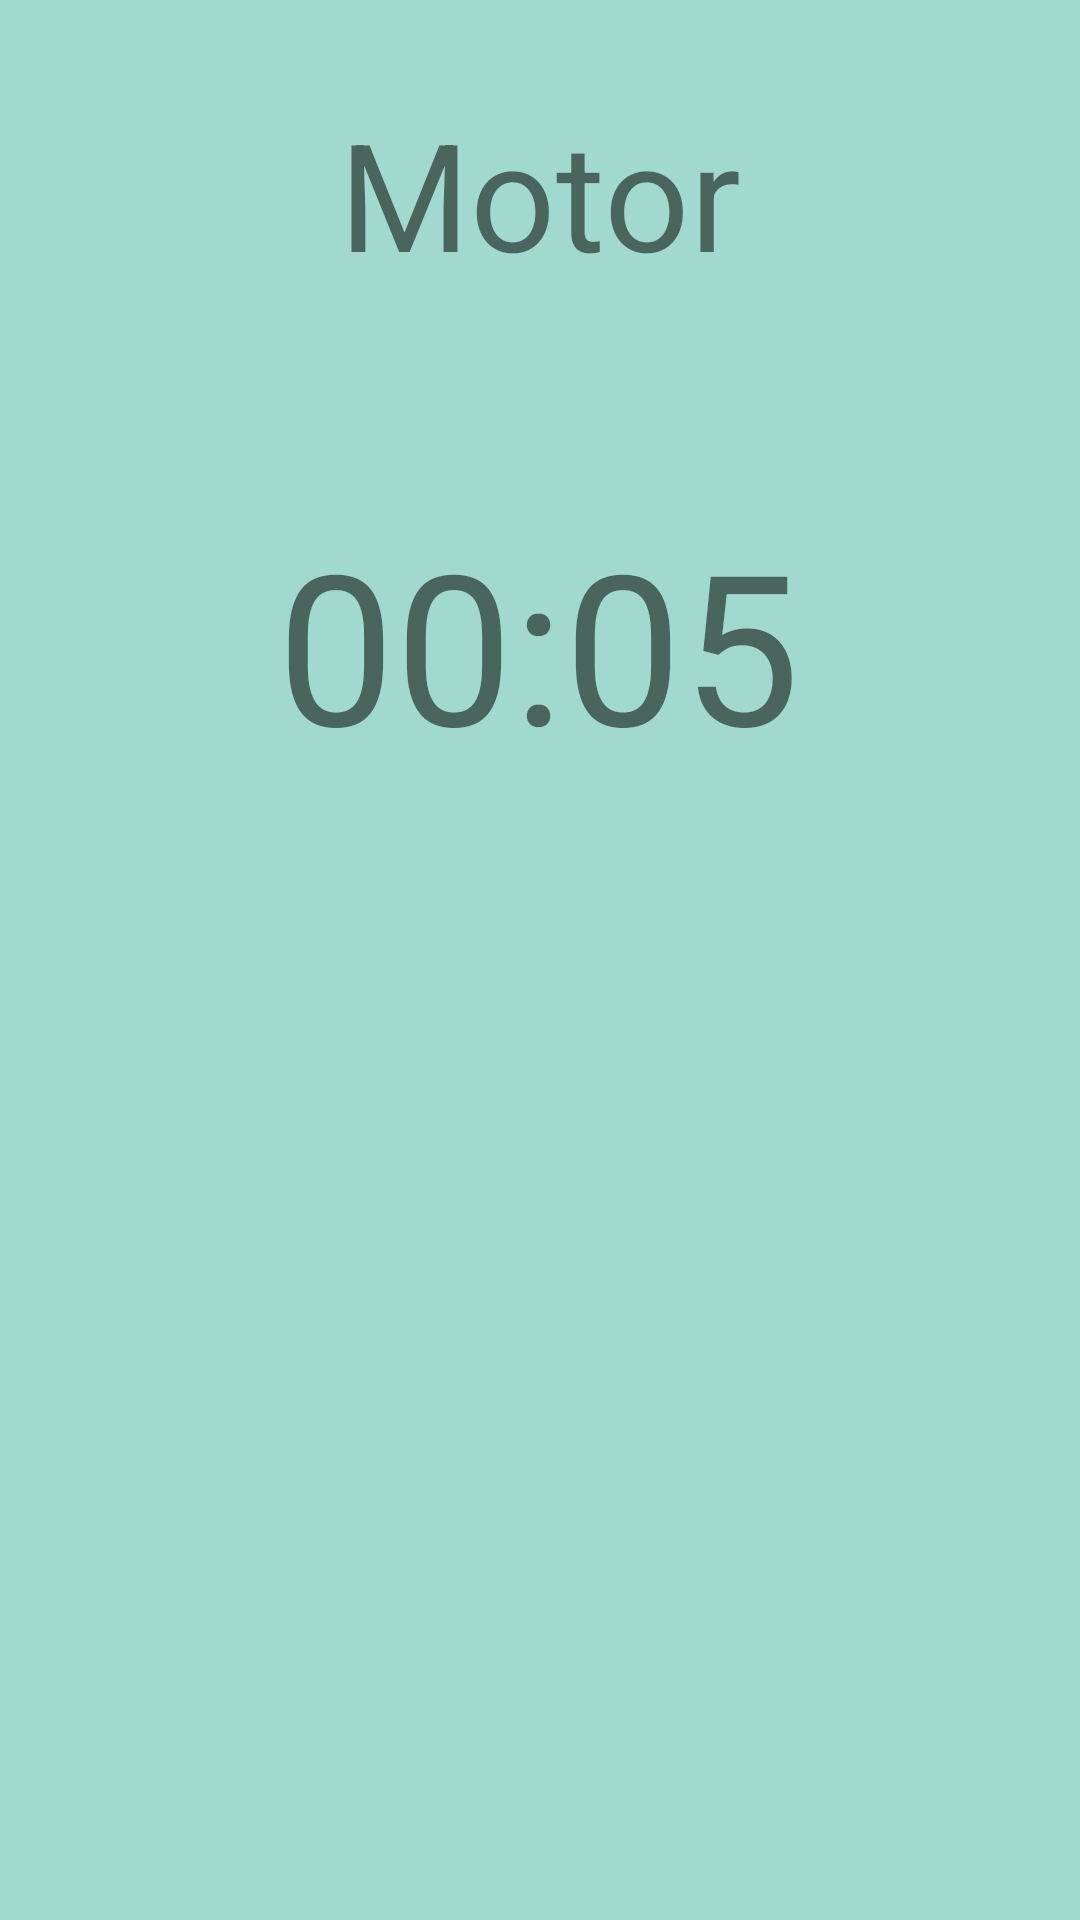

Write the Android layout XML for this screen, with the resource values it uses.
<!-- AndroidManifest.xml: application theme Theme.Capsulas -->
<!-- res/layout/activity_5.xml -->
<?xml version="1.0" encoding="utf-8"?>
<androidx.constraintlayout.widget.ConstraintLayout xmlns:android="http://schemas.android.com/apk/res/android"
    xmlns:app="http://schemas.android.com/apk/res-auto"
    xmlns:tools="http://schemas.android.com/tools"
    android:layout_width="match_parent"
    android:layout_height="match_parent"
    android:background="@color/simplecolor"
    tools:context=".Activity5">

    <TextView
        android:id="@+id/textView4"
        android:layout_width="wrap_content"
        android:layout_height="wrap_content"
        android:text="00:05"
        android:textSize="70dp"
        app:layout_constraintBottom_toBottomOf="parent"
        app:layout_constraintEnd_toEndOf="parent"
        app:layout_constraintHorizontal_bias="0.497"
        app:layout_constraintStart_toStartOf="parent"
        app:layout_constraintTop_toTopOf="parent"
        app:layout_constraintVertical_bias="0.307" />

    <TextView
        android:id="@+id/textView5"
        android:layout_width="wrap_content"
        android:layout_height="wrap_content"
        android:text="Motor"
        android:textSize="50dp"
        app:layout_constraintBottom_toBottomOf="parent"
        app:layout_constraintEnd_toEndOf="parent"
        app:layout_constraintStart_toStartOf="parent"
        app:layout_constraintTop_toTopOf="parent"
        app:layout_constraintVertical_bias="0.054" />

    <ImageView
        android:id="@+id/imageView2"
        android:layout_width="422dp"
        android:layout_height="693dp"
        app:srcCompat="@drawable/notificacion_mensaje_alerta_movil_alertas_error_peligro_problema_virus_telefono_inteligente_o_notificaciones_problemas_spam_mensajeria_insegura_pantalla_telefono_ilustracion_vectorial_plana_alerta_spammer_399089_913"
        tools:layout_editor_absoluteX="-6dp"
        tools:layout_editor_absoluteY="176dp" />

</androidx.constraintlayout.widget.ConstraintLayout>
<!-- resources referenced by this layout -->
<resources>
  <color name="simplecolor">#A2D9CE</color>
  <style name="Theme.Capsulas" parent="Theme.MaterialComponents.DayNight.NoActionBar">
          
          <item name="colorPrimary">@color/purple_500</item>
          <item name="colorPrimaryVariant">@color/purple_700</item>
          <item name="colorOnPrimary">@color/white</item>
          
          <item name="colorSecondary">@color/teal_200</item>
          <item name="colorSecondaryVariant">@color/teal_700</item>
          <item name="colorOnSecondary">@color/black</item>
          
          <item name="android:statusBarColor">?attr/colorPrimaryVariant</item>
          
      </style>
  <color name="purple_500">#FF6200EE</color>
  <color name="purple_700">#FF3700B3</color>
  <color name="white">#FFFFFFFF</color>
  <color name="teal_200">#FF03DAC5</color>
  <color name="teal_700">#FF018786</color>
  <color name="black">#FF000000</color>
</resources>
